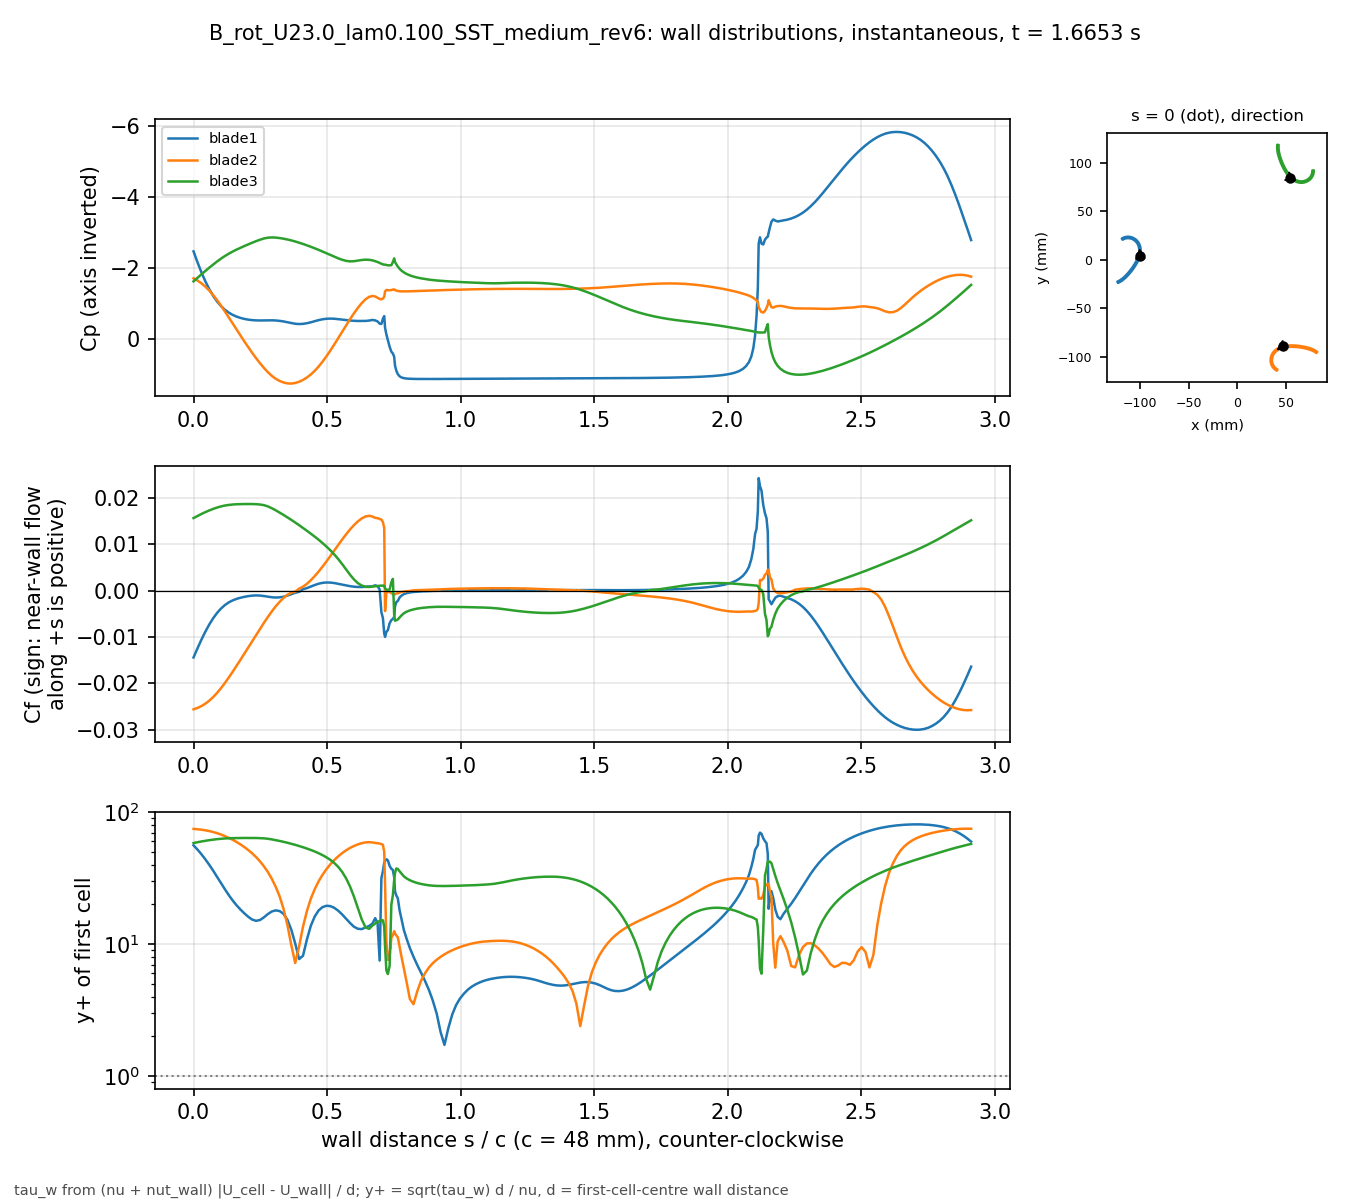

The data file committed next to this chart (first rows):
# B_rot_U23.0_lam0.100_SST_medium_rev6 t…, p_inf=5.51192; Cf signed by near-wall fl…
patch, s_over_c, x_m, y_m, Cp, Cf, yplus, d_first_m
blade1, 0.000000, -0.1001, 0.004132, -2.467, -0.01442, 56.01, 0.0004348
blade1, 0.01465, -0.09993, 0.004813, -2.162, -0.01247, 52.09, 0.0004348
blade1, 0.02929, -0.09977, 0.005498, -1.88, -0.01061, 48.05, 0.0004348
blade1, 0.04394, -0.09964, 0.006189, -1.625, -0.00889, 43.98, 0.0004348
blade1, 0.05859, -0.09953, 0.006883, -1.402, -0.007342, 39.97, 0.0004348
blade1, 0.07323, -0.09944, 0.007581, -1.211, -0.005985, 36.08, 0.0004348
blade1, 0.08788, -0.09938, 0.008281, -1.051, -0.004836, 32.44, 0.0004348
blade1, 0.1025, -0.09934, 0.008983, -0.9212, -0.003889, 29.09, 0.0004348
blade1, 0.1172, -0.09934, 0.009686, -0.8166, -0.003132, 26.1, 0.0004348
blade1, 0.1318, -0.09936, 0.01039, -0.7348, -0.002546, 23.54, 0.0004348
blade1, 0.1465, -0.09941, 0.01109, -0.6714, -0.002109, 21.42, 0.0004348
blade1, 0.1611, -0.09948, 0.01179, -0.6222, -0.001783, 19.69, 0.0004348
blade1, 0.1758, -0.09959, 0.01248, -0.5845, -0.001536, 18.28, 0.0004347
blade1, 0.1904, -0.09972, 0.01317, -0.5562, -0.001344, 17.1, 0.0004347
blade1, 0.205, -0.09989, 0.01386, -0.5359, -0.00119, 16.09, 0.0004347
blade1, 0.2197, -0.1001, 0.01453, -0.5225, -0.001081, 15.33, 0.0004347
blade1, 0.2343, -0.1003, 0.0152, -0.515, -0.001035, 15, 0.0004347
blade1, 0.249, -0.1006, 0.01585, -0.5124, -0.001066, 15.23, 0.0004347
blade1, 0.2636, -0.1008, 0.0165, -0.5133, -0.00117, 15.95, 0.0004347
blade1, 0.2783, -0.1012, 0.01712, -0.5158, -0.001311, 16.88, 0.0004347
blade1, 0.2929, -0.1015, 0.01773, -0.5166, -0.001433, 17.65, 0.0004347
blade1, 0.3075, -0.1019, 0.01832, -0.5124, -0.001491, 18, 0.0004347
blade1, 0.3222, -0.1023, 0.01888, -0.5017, -0.001458, 17.81, 0.0004347
blade1, 0.3368, -0.1028, 0.01942, -0.4849, -0.001326, 16.98, 0.0004347
blade1, 0.3515, -0.1032, 0.01994, -0.4619, -0.001076, 15.3, 0.0004347
blade1, 0.3661, -0.1037, 0.02044, -0.4372, -0.0007614, 12.87, 0.0004347
blade1, 0.3808, -0.1043, 0.0209, -0.419, -0.0004705, 10.12, 0.0004347
blade1, 0.3954, -0.1048, 0.02134, -0.4118, -0.0002726, 7.699, 0.0004347
blade1, 0.41, -0.1054, 0.02175, -0.417, 0.0003059, 8.156, 0.0004347
blade1, 0.4247, -0.106, 0.02213, -0.4343, 0.0005407, 10.84, 0.0004347
blade1, 0.4393, -0.1066, 0.02248, -0.4607, 0.0008725, 13.78, 0.0004347
blade1, 0.454, -0.1072, 0.0228, -0.4921, 0.001205, 16.19, 0.0004347
blade1, 0.4686, -0.1079, 0.02308, -0.5227, 0.001491, 18, 0.0004347
blade1, 0.4833, -0.1085, 0.02332, -0.5463, 0.001673, 19.07, 0.0004347
blade1, 0.4979, -0.1092, 0.02353, -0.5609, 0.001752, 19.52, 0.0004347
blade1, 0.5125, -0.1099, 0.02371, -0.5656, 0.001731, 19.4, 0.0004347
blade1, 0.5272, -0.1106, 0.02384, -0.5612, 0.001629, 18.82, 0.0004347
blade1, 0.5418, -0.1113, 0.02394, -0.5505, 0.001474, 17.9, 0.0004347
blade1, 0.5565, -0.112, 0.02399, -0.537, 0.001296, 16.79, 0.0004347
blade1, 0.5711, -0.1127, 0.02401, -0.5235, 0.001121, 15.61, 0.0004347
blade1, 0.5857, -0.1134, 0.02398, -0.5118, 0.000964, 14.48, 0.0004347
blade1, 0.6004, -0.1141, 0.02391, -0.503, 0.0008453, 13.56, 0.0004347
blade1, 0.615, -0.1148, 0.0238, -0.4984, 0.0007856, 13.07, 0.0004347
blade1, 0.6297, -0.1154, 0.02365, -0.4982, 0.0007744, 12.97, 0.0004346
blade1, 0.6443, -0.1161, 0.02346, -0.4995, 0.0008217, 13.37, 0.0004347
blade1, 0.658, -0.1167, 0.02325, -0.51, 0.0008672, 13.73, 0.0004347
blade1, 0.6701, -0.1173, 0.02303, -0.5272, 0.000941, 14.31, 0.0004347
blade1, 0.6804, -0.1177, 0.02283, -0.5139, 0.001137, 15.72, 0.0004347
blade1, 0.6894, -0.1181, 0.02264, -0.4862, 0.0009534, 14.38, 0.0004341
blade1, 0.697, -0.1184, 0.02246, -0.4217, 0.0002602, 7.497, 0.0004332
blade1, 0.7036, -0.1187, 0.02231, -0.4141, -0.004674, 31.65, 0.0004316
blade1, 0.7093, -0.119, 0.02217, -0.5621, -0.0059, 35.66, 0.0004328
blade1, 0.7142, -0.1192, 0.02204, -0.6357, -0.009246, 41.31, 0.0004005
blade1, 0.7174, -0.1192, 0.0219, -0.3057, -0.009978, 42.62, 0.0003977
blade1, 0.7223, -0.1191, 0.0217, -0.1162, -0.00889, 43.98, 0.0004348
blade1, 0.728, -0.1189, 0.02147, 0.0472, -0.00853, 43.08, 0.0004348
blade1, 0.7344, -0.1187, 0.02121, 0.2303, -0.007034, 39.12, 0.0004348
blade1, 0.7409, -0.1186, 0.02095, 0.3705, -0.006359, 37.2, 0.0004348
blade1, 0.7466, -0.1184, 0.02072, 0.4216, -0.006128, 36.52, 0.0004348
... 613 more rows
